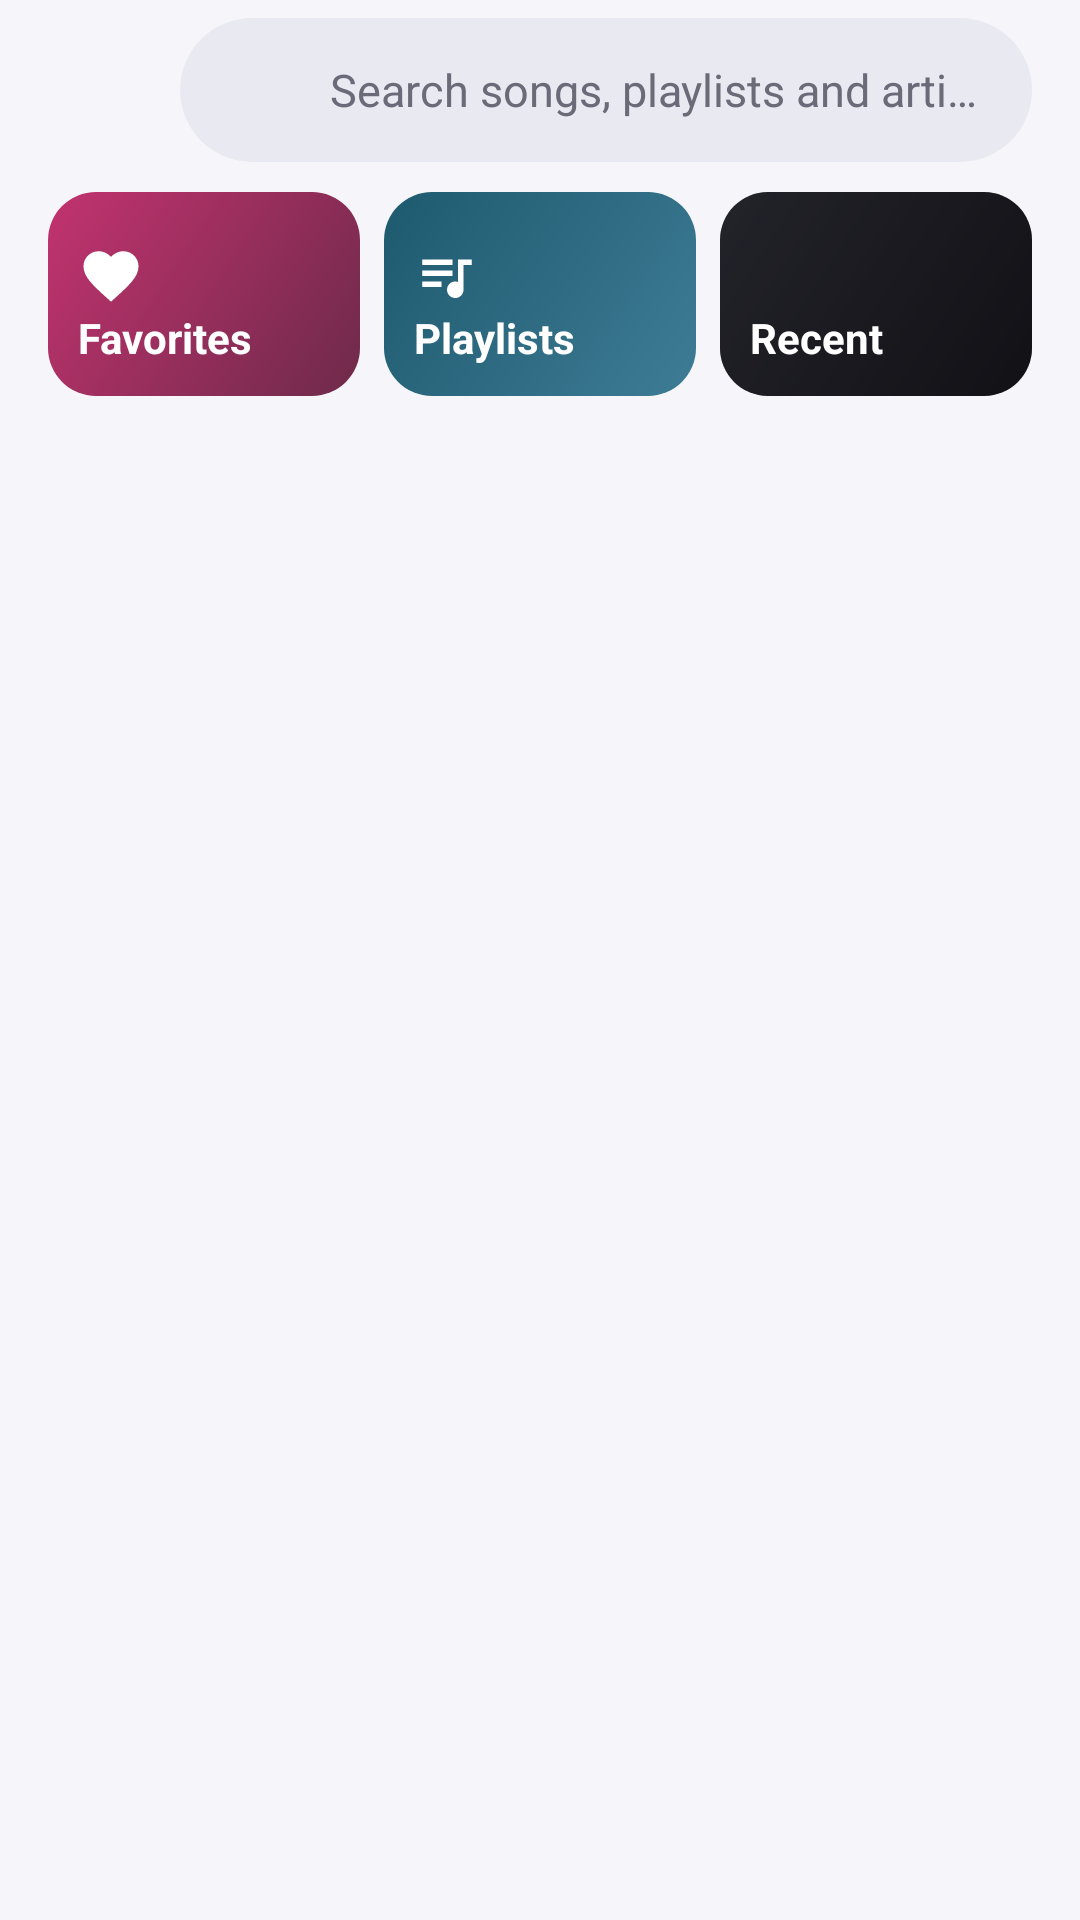

This screen was rendered from an Android layout file. Write that file and the resources it references.
<!-- AndroidManifest.xml: application theme Theme.MissionPlayer.T0 -->
<!-- res/layout/activity_main.xml -->
<?xml version="1.0" encoding="utf-8"?>
<androidx.constraintlayout.widget.ConstraintLayout xmlns:android="http://schemas.android.com/apk/res/android"
    xmlns:app="http://schemas.android.com/apk/res-auto"
    android:layout_width="match_parent"
    android:layout_height="match_parent"
    android:background="?android:attr/colorBackground">

    <LinearLayout
        android:id="@+id/header"
        android:layout_width="match_parent"
        android:layout_height="wrap_content"
        android:gravity="center_vertical"
        android:orientation="horizontal"
        android:paddingStart="8dp"
        android:paddingTop="6dp"
        android:paddingEnd="16dp"
        app:layout_constraintTop_toTopOf="parent">

        <ImageButton
            android:id="@+id/btnMenu"
            android:layout_width="48dp"
            android:layout_height="48dp"
            android:background="?attr/selectableItemBackgroundBorderless"
            android:contentDescription="@string/cd_more"
            android:padding="12dp"
            android:scaleType="fitCenter"
            android:src="@drawable/ic_settings"
            app:tint="?attr/colorOnSurface" />

        <LinearLayout
            android:id="@+id/btnSearch"
            android:layout_width="0dp"
            android:layout_height="48dp"
            android:layout_marginStart="4dp"
            android:layout_weight="1"
            android:background="@drawable/bg_search_pill"
            android:clickable="true"
            android:contentDescription="@string/cd_search"
            android:focusable="true"
            android:gravity="center_vertical"
            android:orientation="horizontal"
            android:paddingStart="16dp"
            android:paddingEnd="16dp">

            <ImageView
                android:layout_width="22dp"
                android:layout_height="22dp"
                android:importantForAccessibility="no"
                android:src="@drawable/ic_search"
                app:tint="?attr/colorOnSurfaceVariant" />

            <TextView
                android:layout_width="0dp"
                android:layout_height="wrap_content"
                android:layout_marginStart="12dp"
                android:layout_weight="1"
                android:ellipsize="end"
                android:maxLines="1"
                android:text="@string/search_hint"
                android:textColor="?attr/colorOnSurfaceVariant"
                android:textSize="15sp" />
        </LinearLayout>
    </LinearLayout>

    <LinearLayout
        android:id="@+id/tiles"
        android:layout_width="match_parent"
        android:layout_height="wrap_content"
        android:orientation="horizontal"
        android:paddingStart="16dp"
        android:paddingTop="10dp"
        android:paddingEnd="16dp"
        app:layout_constraintTop_toBottomOf="@id/header">

        <com.google.android.material.card.MaterialCardView
            android:id="@+id/tileFav"
            android:layout_width="0dp"
            android:layout_height="68dp"
            android:layout_weight="1"
            app:cardCornerRadius="16dp"
            app:cardElevation="0dp"
            app:strokeWidth="0dp">

            <LinearLayout
                android:layout_width="match_parent"
                android:layout_height="match_parent"
                android:background="@drawable/bg_tile_fav"
                android:gravity="bottom"
                android:orientation="vertical"
                android:padding="10dp">

                <ImageView
                    android:layout_width="22dp"
                    android:layout_height="22dp"
                    android:importantForAccessibility="no"
                    android:src="@drawable/ic_favorite"
                    app:tint="@color/white" />

                <TextView
                    android:layout_width="match_parent"
                    android:layout_height="wrap_content"
                    android:ellipsize="end"
                    android:maxLines="1"
                    android:text="@string/pl_favorites"
                    android:textColor="@color/white"
                    android:textSize="14sp"
                    android:textStyle="bold" />
            </LinearLayout>
        </com.google.android.material.card.MaterialCardView>

        <com.google.android.material.card.MaterialCardView
            android:id="@+id/tilePlaylists"
            android:layout_width="0dp"
            android:layout_height="68dp"
            android:layout_marginStart="8dp"
            android:layout_weight="1"
            app:cardCornerRadius="16dp"
            app:cardElevation="0dp"
            app:strokeWidth="0dp">

            <LinearLayout
                android:layout_width="match_parent"
                android:layout_height="match_parent"
                android:background="@drawable/bg_tile_playlists"
                android:gravity="bottom"
                android:orientation="vertical"
                android:padding="10dp">

                <ImageView
                    android:layout_width="22dp"
                    android:layout_height="22dp"
                    android:importantForAccessibility="no"
                    android:src="@drawable/ic_playlist"
                    app:tint="@color/white" />

                <TextView
                    android:layout_width="match_parent"
                    android:layout_height="wrap_content"
                    android:ellipsize="end"
                    android:maxLines="1"
                    android:text="@string/tab_playlists"
                    android:textColor="@color/white"
                    android:textSize="14sp"
                    android:textStyle="bold" />
            </LinearLayout>
        </com.google.android.material.card.MaterialCardView>

        <com.google.android.material.card.MaterialCardView
            android:id="@+id/tileRecent"
            android:layout_width="0dp"
            android:layout_height="68dp"
            android:layout_marginStart="8dp"
            android:layout_weight="1"
            app:cardCornerRadius="16dp"
            app:cardElevation="0dp"
            app:strokeWidth="0dp">

            <FrameLayout
                android:layout_width="match_parent"
                android:layout_height="match_parent"
                android:background="@drawable/bg_tile_recent">

                <ImageView
                    android:id="@+id/tileRecentArt"
                    android:layout_width="match_parent"
                    android:layout_height="match_parent"
                    android:importantForAccessibility="no"
                    android:scaleType="centerCrop" />

                <View
                    android:layout_width="match_parent"
                    android:layout_height="match_parent"
                    android:background="@drawable/bg_scrim" />

                <LinearLayout
                    android:layout_width="match_parent"
                    android:layout_height="match_parent"
                    android:gravity="bottom"
                    android:orientation="vertical"
                    android:padding="10dp">

                    <ImageView
                        android:layout_width="22dp"
                        android:layout_height="22dp"
                        android:importantForAccessibility="no"
                        android:src="@drawable/ic_history"
                        app:tint="@color/white" />

                    <TextView
                        android:layout_width="match_parent"
                        android:layout_height="wrap_content"
                        android:ellipsize="end"
                        android:maxLines="1"
                        android:text="@string/tile_recent"
                        android:textColor="@color/white"
                        android:textSize="14sp"
                        android:textStyle="bold" />
                </LinearLayout>
            </FrameLayout>
        </com.google.android.material.card.MaterialCardView>
    </LinearLayout>

    <com.google.android.material.tabs.TabLayout
        android:id="@+id/tabs"
        android:layout_width="match_parent"
        android:layout_height="wrap_content"
        android:layout_marginTop="6dp"
        android:background="@android:color/transparent"
        app:layout_constraintTop_toBottomOf="@id/tiles"
        app:tabBackground="@drawable/bg_tab_pill"
        app:tabGravity="start"
        app:tabIndicatorHeight="0dp"
        app:tabMinWidth="0dp"
        app:tabMode="scrollable"
        app:tabPaddingEnd="18dp"
        app:tabPaddingStart="18dp"
        app:tabRippleColor="@android:color/transparent"
        app:tabSelectedTextColor="?android:attr/colorBackground"
        app:tabTextAppearance="@style/TabText"
        app:tabTextColor="?attr/colorOnSurfaceVariant" />

    <androidx.viewpager2.widget.ViewPager2
        android:id="@+id/pager"
        android:layout_width="0dp"
        android:layout_height="0dp"
        app:layout_constraintBottom_toTopOf="@id/miniPlayer"
        app:layout_constraintEnd_toEndOf="parent"
        app:layout_constraintStart_toStartOf="parent"
        app:layout_constraintTop_toBottomOf="@id/tabs" />

    <LinearLayout
        android:id="@+id/permissionPanel"
        android:layout_width="0dp"
        android:layout_height="0dp"
        android:background="?android:attr/colorBackground"
        android:gravity="center"
        android:orientation="vertical"
        android:padding="32dp"
        android:visibility="gone"
        app:layout_constraintBottom_toTopOf="@id/miniPlayer"
        app:layout_constraintEnd_toEndOf="parent"
        app:layout_constraintStart_toStartOf="parent"
        app:layout_constraintTop_toBottomOf="@id/tabs">

        <TextView
            android:layout_width="match_parent"
            android:layout_height="wrap_content"
            android:gravity="center"
            android:text="@string/permission_required"
            android:textColor="?attr/colorOnSurfaceVariant"
            android:textSize="16sp" />

        <com.google.android.material.button.MaterialButton
            android:id="@+id/btnGrant"
            android:layout_width="wrap_content"
            android:layout_height="wrap_content"
            android:layout_marginTop="16dp"
            android:text="@string/grant_permission" />
    </LinearLayout>

    <include
        layout="@layout/layout_mini_player"
        android:layout_width="match_parent"
        android:layout_height="wrap_content"
        android:layout_marginStart="10dp"
        android:layout_marginEnd="10dp"
        android:layout_marginBottom="8dp"
        app:layout_constraintBottom_toBottomOf="parent" />
</androidx.constraintlayout.widget.ConstraintLayout>
<!-- res/layout/layout_mini_player.xml (included above) -->
<?xml version="1.0" encoding="utf-8"?>
<com.google.android.material.card.MaterialCardView xmlns:android="http://schemas.android.com/apk/res/android"
    xmlns:app="http://schemas.android.com/apk/res-auto"
    android:id="@+id/miniPlayer"
    android:layout_width="match_parent"
    android:layout_height="wrap_content"
    android:visibility="gone"
    app:cardBackgroundColor="?attr/colorPrimaryContainer"
    app:cardCornerRadius="32dp"
    app:cardElevation="6dp"
    app:strokeWidth="0dp">

    <LinearLayout
        android:id="@+id/miniContent"
        android:layout_width="match_parent"
        android:layout_height="wrap_content"
        android:orientation="vertical">

        <com.google.android.material.progressindicator.LinearProgressIndicator
            android:id="@+id/miniProgress"
            android:layout_width="match_parent"
            android:layout_height="wrap_content"
            android:max="1"
            app:indicatorColor="?attr/colorPrimary"
            app:trackColor="@android:color/transparent"
            app:trackThickness="2dp" />

        <LinearLayout
            android:layout_width="match_parent"
            android:layout_height="wrap_content"
            android:gravity="center_vertical"
            android:orientation="horizontal"
            android:paddingStart="8dp"
            android:paddingTop="6dp"
            android:paddingEnd="0dp"
            android:paddingBottom="8dp">

            <com.google.android.material.imageview.ShapeableImageView
                android:id="@+id/miniArt"
                android:layout_width="50dp"
                android:layout_height="50dp"
                android:contentDescription="@string/cd_art"
                android:scaleType="centerCrop"
                android:src="@drawable/art_placeholder"
                app:shapeAppearanceOverlay="@style/Shape.Circle" />

            <LinearLayout
                android:layout_width="0dp"
                android:layout_height="wrap_content"
                android:layout_marginStart="12dp"
                android:layout_weight="1"
                android:orientation="vertical">

                <TextView
                    android:id="@+id/miniTitle"
                    android:layout_width="match_parent"
                    android:layout_height="wrap_content"
                    android:ellipsize="end"
                    android:maxLines="1"
                    android:textColor="?attr/colorOnPrimaryContainer"
                    android:textSize="16sp"
                    android:textStyle="bold" />

                <TextView
                    android:id="@+id/miniSubtitle"
                    android:layout_width="match_parent"
                    android:layout_height="wrap_content"
                    android:ellipsize="end"
                    android:maxLines="1"
                    android:textColor="?attr/colorOnPrimaryContainer"
                    android:textSize="13sp" />
            </LinearLayout>

            <ImageButton
                android:id="@+id/miniPlay"
                android:layout_width="48dp"
                android:layout_height="48dp"
                android:layout_marginEnd="8dp"
                android:background="@drawable/bg_circle_outline"
                android:contentDescription="@string/cd_play_pause"
                android:padding="12dp"
                android:scaleType="fitCenter"
                android:src="@drawable/ic_play"
                app:tint="?attr/colorOnPrimaryContainer" />

            <ImageButton
                android:id="@+id/miniNext"
                android:layout_width="48dp"
                android:layout_height="48dp"
                android:background="?attr/selectableItemBackgroundBorderless"
                android:contentDescription="@string/cd_next"
                android:padding="12dp"
                android:scaleType="fitCenter"
                android:src="@drawable/ic_next"
                app:tint="?attr/colorOnPrimaryContainer" />

            <ImageButton
                android:id="@+id/miniQueue"
                android:layout_width="48dp"
                android:layout_height="48dp"
                android:background="?attr/selectableItemBackgroundBorderless"
                android:contentDescription="@string/cd_queue"
                android:padding="12dp"
                android:scaleType="fitCenter"
                android:src="@drawable/ic_queue"
                app:tint="?attr/colorOnPrimaryContainer" />
        </LinearLayout>
    </LinearLayout>
</com.google.android.material.card.MaterialCardView>
<!-- resources referenced by this layout -->
<resources>
  <color name="white">#FFFFFF</color>
  <!-- drawable bg_circle_outline (drawable) -->
  <shape xmlns:android="http://schemas.android.com/apk/res/android" android:shape="oval">
      <solid android:color="@android:color/transparent" />
      <stroke android:width="2dp" android:color="?attr/colorOnPrimaryContainer" />
  </shape>
  <!-- drawable bg_scrim (drawable) -->
  <shape xmlns:android="http://schemas.android.com/apk/res/android" android:shape="rectangle">
      <solid android:color="#66000000" />
  </shape>
  <!-- drawable bg_search_pill (drawable) -->
  <shape xmlns:android="http://schemas.android.com/apk/res/android" android:shape="rectangle">
      <solid android:color="?attr/colorSurfaceVariant" />
      <corners android:radius="28dp" />
  </shape>
  <!-- drawable bg_tile_fav (drawable) -->
  <shape xmlns:android="http://schemas.android.com/apk/res/android" android:shape="rectangle">
      <gradient android:angle="315" android:startColor="#C2336F" android:endColor="#6E2A4A" />
  </shape>
  <!-- drawable bg_tile_playlists (drawable) -->
  <shape xmlns:android="http://schemas.android.com/apk/res/android" android:shape="rectangle">
      <gradient android:angle="315" android:startColor="#1E5A6E" android:endColor="#3E7C96" />
  </shape>
  <!-- drawable bg_tile_recent (drawable) -->
  <shape xmlns:android="http://schemas.android.com/apk/res/android" android:shape="rectangle">
      <gradient android:angle="315" android:startColor="#3A3A46" android:endColor="#1C1C24" />
  </shape>
  <string name="cd_art">Album art</string>
  <string name="cd_more">More options</string>
  <string name="cd_next">Next</string>
  <string name="cd_play_pause">Play or pause</string>
  <string name="cd_queue">Queue</string>
  <string name="cd_search">Search</string>
  <string name="grant_permission">Allow access</string>
  <string name="permission_required">Allow access to your music to build your library</string>
  <string name="pl_favorites">Favorites</string>
  <string name="search_hint">Search songs, playlists and artists</string>
  <string name="tab_playlists">Playlists</string>
  <string name="tile_recent">Recent</string>
  <style name="Shape.Circle" parent="">
          <item name="cornerFamily">rounded</item>
          <item name="cornerSize">50%</item>
      </style>
  <style name="TabText" parent="TextAppearance.Material3.TitleSmall">
          <item name="android:textSize">17sp</item>
          <item name="android:textStyle">bold</item>
          <item name="textAllCaps">false</item>
          
          <item name="android:fontFamily">?android:attr/fontFamily</item>
      </style>
  <color name="surface_high">#E9E9F1</color>
  <color name="placeholder_fg">#9A9AA8</color>
  <color name="t0_primary">#7C4DFF</color>
  <color name="t0_container">#E7DFFF</color>
  <color name="t0_on_container">#25174D</color>
  <color name="bg">#F6F6FA</color>
  <color name="surface">#FFFFFF</color>
  <color name="on_surface">#16161C</color>
  <color name="on_surface_variant">#6A6A78</color>
  <color name="on_primary">#FFFFFF</color>
  <style name="Widget.App.PopupMenu" parent="android:Widget.Material.PopupMenu">
          <item name="android:popupBackground">@drawable/bg_popup</item>
          <item name="android:popupElevation">10dp</item>
      </style>
  <style name="Widget.App.PopupMenu.Compat" parent="Widget.Material3.PopupMenu">
          <item name="android:popupBackground">@drawable/bg_popup</item>
          <item name="android:popupElevation">10dp</item>
      </style>
  <!-- drawable bg_popup (drawable) -->
  <shape xmlns:android="http://schemas.android.com/apk/res/android" android:shape="rectangle">
      <solid android:color="@color/surface_high" />
      <corners android:radius="20dp" />
      <padding
          android:bottom="8dp"
          android:top="8dp" />
  </shape>
</resources>
